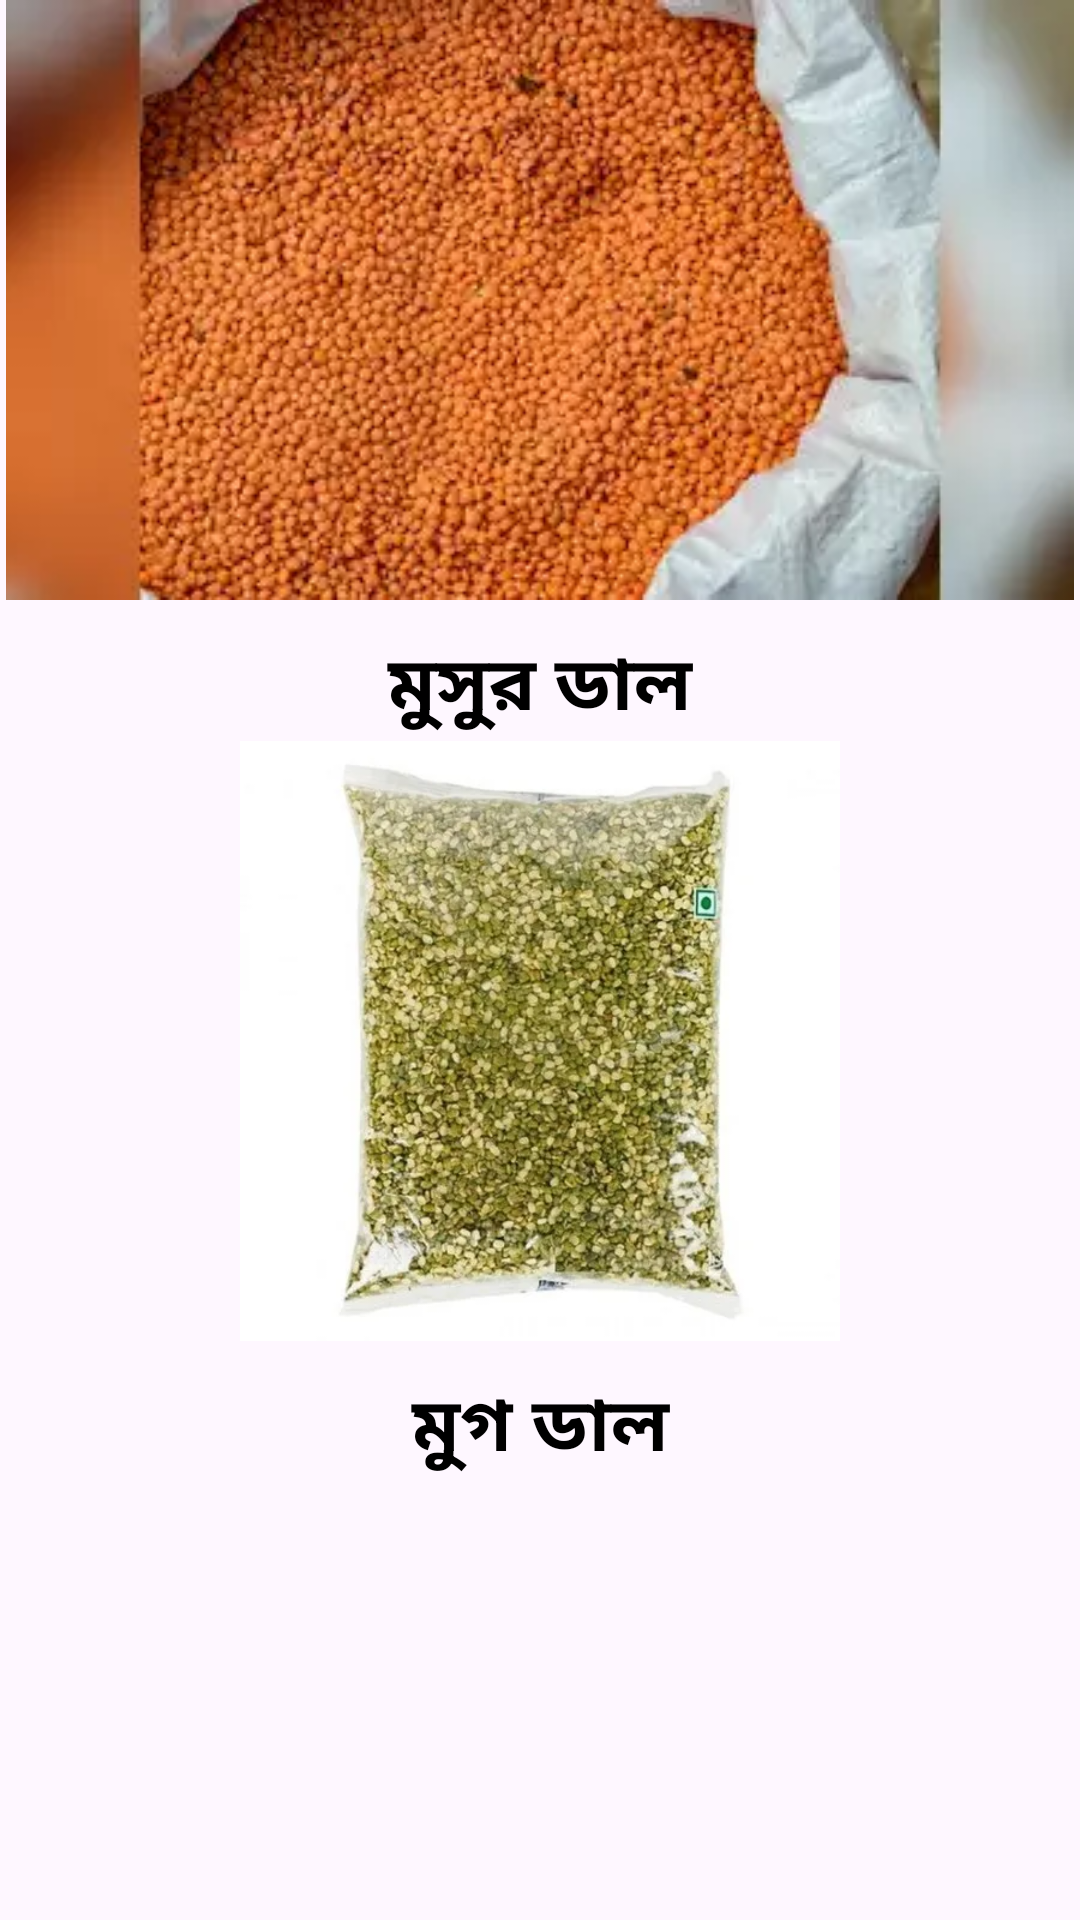

Write the Android layout XML for this screen, with the resource values it uses.
<!-- AndroidManifest.xml: application theme Theme.Ripon_stor -->
<!-- res/layout/fragment_dal.xml -->
<?xml version="1.0" encoding="utf-8"?>
<LinearLayout xmlns:android="http://schemas.android.com/apk/res/android"
    xmlns:tools="http://schemas.android.com/tools"
    android:layout_width="match_parent"
    android:layout_height="match_parent"
    android:orientation="vertical"

    tools:context=".dalFragment">



    <ImageView
        android:layout_width="match_parent"
        android:layout_height="200dp"
        android:src="@drawable/mosur"/>
    <TextView
        android:layout_width="match_parent"
        android:layout_height="wrap_content"
        android:text="মুসুর ডাল"
        android:textColor="#000"
        android:textSize="25dp"
        android:textStyle="bold"
        android:paddingTop="10dp"
        android:textAlignment="center"/>
    <ImageView
        android:layout_width="match_parent"
        android:layout_height="200dp"
        android:src="@drawable/mug"/>
    <TextView
        android:layout_width="match_parent"
        android:layout_height="wrap_content"
        android:text="মুগ ডাল"
        android:textColor="#000"
        android:textSize="25dp"
        android:textStyle="bold"
        android:paddingTop="10dp"
        android:textAlignment="center"/>
    <ImageView
        android:layout_width="match_parent"
        android:layout_height="200dp"
        android:src="@drawable/potatoes"/>
    <TextView
        android:layout_width="match_parent"
        android:layout_height="wrap_content"
        android:text="আলু"
        android:textColor="#000"
        android:textSize="25dp"
        android:textStyle="bold"
        android:paddingTop="10dp"
        android:textAlignment="center"/>



</LinearLayout>
<!-- resources referenced by this layout -->
<resources>
  <!-- drawable mosur: webp bitmap (drawable, 17164 bytes) -->
  <!-- drawable mug: webp bitmap (drawable, 39034 bytes) -->
  <style name="Theme.Ripon_stor" parent="Base.Theme.Ripon_stor" />
  <style name="Base.Theme.Ripon_stor" parent="Theme.Material3.DayNight.NoActionBar">
          
          
      </style>
</resources>
